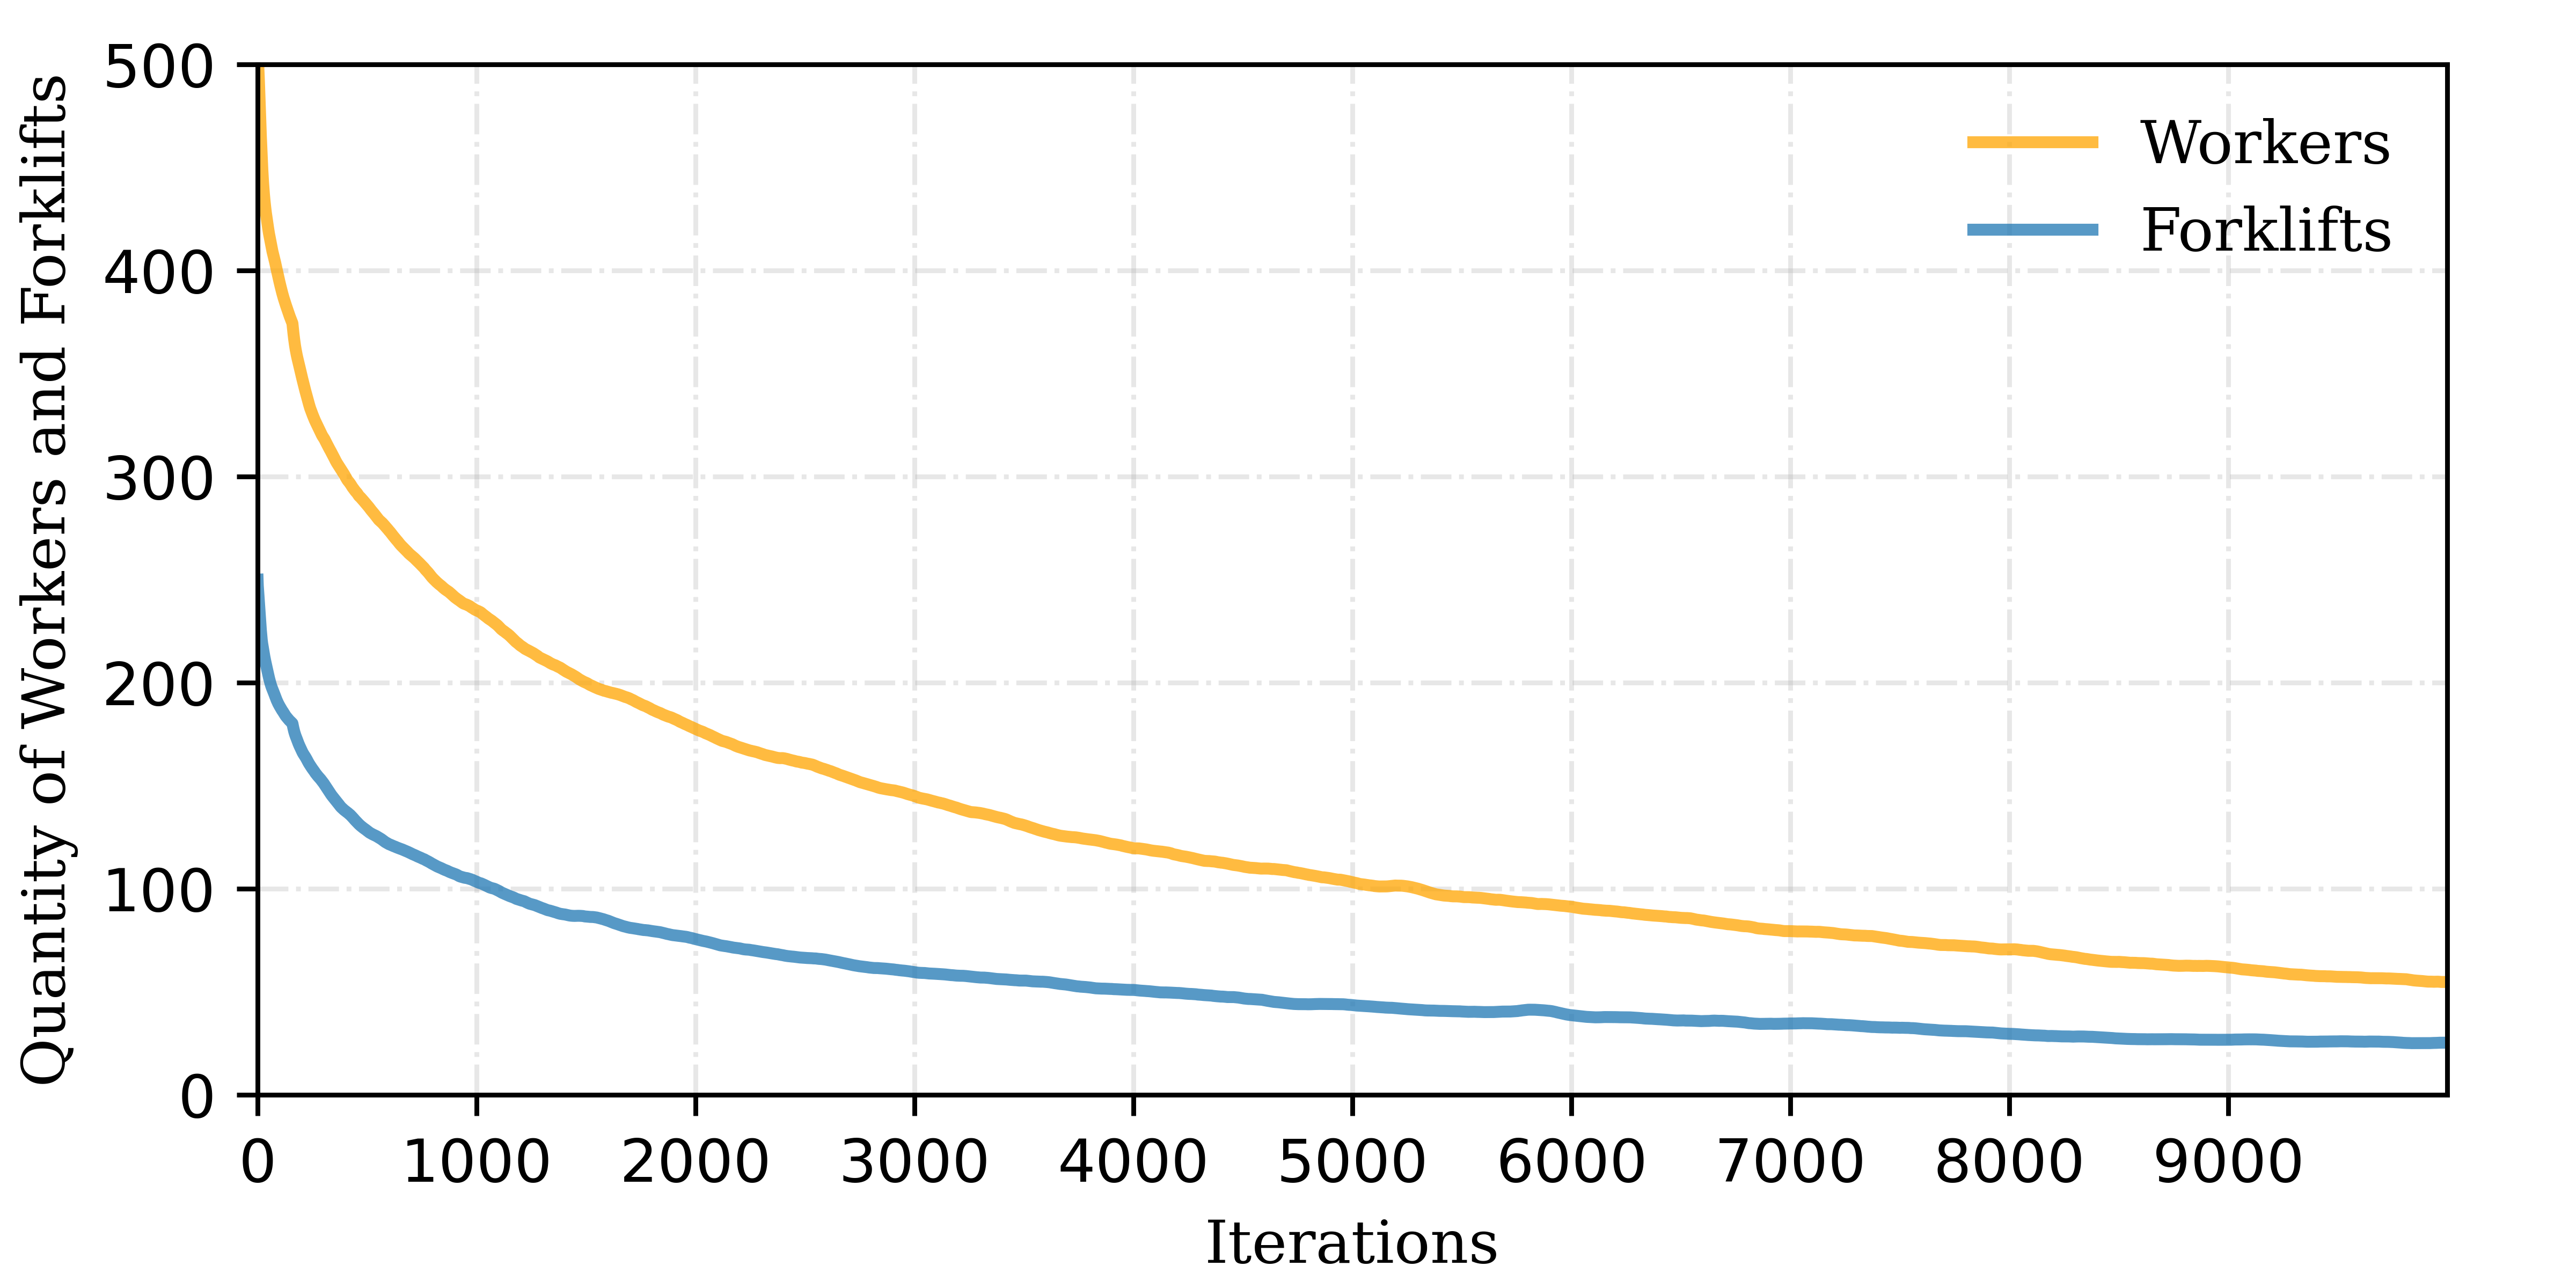

This chart was generated by the following Python code:
import matplotlib.pyplot as plt
import pandas as pd
from matplotlib.ticker import MultipleLocator

# 创建高分辨率的图形对象
fig, ax = plt.subplots(figsize=(6, 3), dpi=800)

# 读取数据
file_path = 'Optimization_Process_3obj.csv'
data = pd.read_csv(file_path)


# 设置滑动窗口大小
n =160  # 可以根据需要调整这个值
colors=[[84/256,134/256,135/256], [71/256,51/256,53/256], [5/256,80/256,91/256]]

# 计算滑动平均
data['SMA_Forklifts'] = data[' Forklifts'].rolling(window=n, min_periods=1).mean()
data['SMA_Manpower'] = data[' Manpower'].rolling(window=n, min_periods=1).mean()


# 绘制滑动平均曲线
line_Manpower= ax.plot(data['Iterations'], data['SMA_Manpower'], c="orange",alpha=0.75, linewidth = 2.0, label="Workers")
line_Forklifts= ax.plot(data['Iterations'], data['SMA_Forklifts'], alpha=0.75, linewidth = 2.0, label="Forklifts")
#plt.fill_between(data['Iterations'], 0, data['SMA_Forklifts'], color=colors[0], alpha=0.75, linewidth=0, edgecolor='none')


# 设置图表标题和轴标签
plt.xlabel('Iterations', fontproperties={'family': 'serif','size': 10,'style': 'normal'},)
plt.ylabel('Quantity of Workers and Forklifts', fontproperties={'family': 'serif','size': 10,'style': 'normal'},)

# 添加虚线网格
plt.grid(True, linestyle='-.', alpha=0.3)

plt.xlim([0, max(data['Iterations'])])
plt.ylim([0, 500])

ax.xaxis.set_major_locator(MultipleLocator(2000))  # 每50个单位设置一个x轴主刻度
ax.yaxis.set_major_locator(MultipleLocator(100))  # 每10个单位设置一个y轴主刻度

plt.legend(prop={'family': 'serif','size': 10,'style': 'normal'}, frameon = False,bbox_to_anchor=(1, 0.5))
plt.tick_params(axis='both', labelsize=10)

# 定义字体属性字典
font_props = {'family': 'serif','size': 10,'style': 'normal'}
plt.legend(prop=font_props, frameon = False)

# 调整边距和布局
plt.subplots_adjust(left=0.10, right=0.95, top=0.95, bottom=0.15, wspace=0.01, hspace=0.01)

# 保存图像
plt.savefig('Optimization Process of Workers and Forklifts_3obj.pdf', dpi=800, pad_inches=0)

# 显示图形
plt.show()